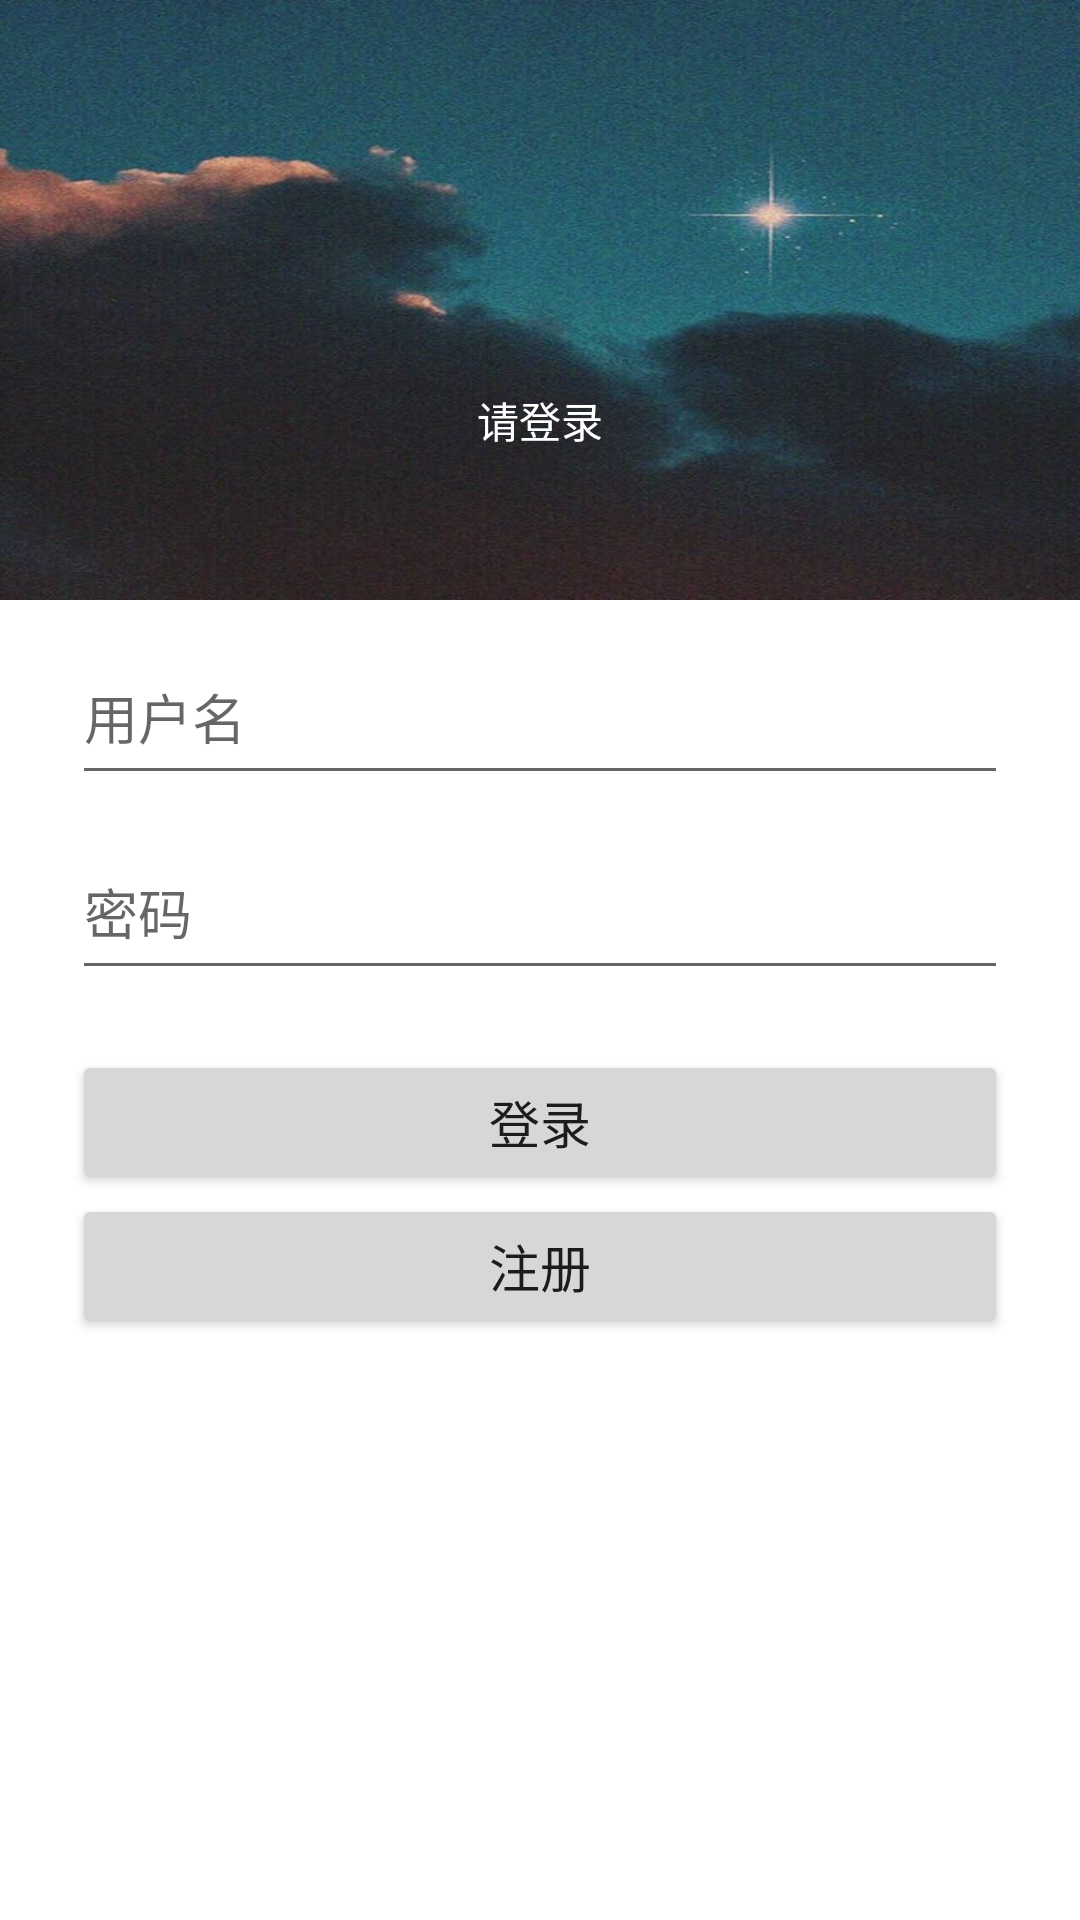

Reconstruct the res/layout file that produces this screen, plus the resources it refers to.
<!-- AndroidManifest.xml: application theme Theme.MyApplication -->
<!-- res/layout/login.xml -->
<?xml version="1.0" encoding="utf-8"?>
<LinearLayout xmlns:android="http://schemas.android.com/apk/res/android"
    xmlns:tools="http://schemas.android.com/tools"
    android:layout_width="match_parent"
    android:layout_height="match_parent"
    android:orientation="vertical"
    tools:context=".activity.LoginActivity">


    <LinearLayout
        android:layout_width="match_parent"
        android:layout_height="200dp"
        android:orientation="vertical"
        android:gravity="center"
        android:background="@drawable/login_background">
        <ImageView
            android:layout_width="80dp"
            android:layout_height="80dp"
            android:src="@drawable/login_user"/>
        <TextView
            android:layout_width="wrap_content"
            android:layout_height="wrap_content"
            android:textColor="@color/white"
            android:text="请登录"/>
    </LinearLayout>

    <LinearLayout
        android:layout_width="match_parent"
        android:layout_height="wrap_content"
        android:layout_marginTop="10dp"
        android:orientation="vertical">

        <EditText
            android:id="@+id/login_user_code"
            android:layout_width="match_parent"
            android:layout_height="55dp"
            android:layout_marginStart="24dp"
            android:layout_marginEnd="24dp"
            android:hint="@string/user_code"
            android:inputType="text" />

        <EditText
            android:id="@+id/login_password"
            android:layout_width="match_parent"
            android:layout_height="55dp"
            android:layout_marginStart="24dp"
            android:layout_marginTop="10dp"
            android:layout_marginEnd="24dp"
            android:hint="@string/user_password"
            android:inputType="textPassword" />
    </LinearLayout>


    <LinearLayout
        android:layout_width="match_parent"
        android:layout_height="wrap_content"
        android:layout_marginTop="20dp"
        android:orientation="vertical"
        android:gravity="center">

        <Button
            android:id="@+id/action_sign_in"
            android:layout_width="match_parent"
            android:layout_height="wrap_content"
            android:layout_marginStart="24dp"
            android:layout_marginEnd="24dp"
            android:text="@string/action_sign_in"
            android:textSize="17sp"
            tools:ignore="MissingConstraints" />

        <Button
            android:id="@+id/action_register"
            android:layout_width="match_parent"
            android:layout_height="wrap_content"
            android:layout_marginStart="24dp"
            android:layout_marginEnd="24dp"
            android:text="@string/action_register"
            android:textSize="17sp"
            tools:ignore="MissingConstraints" />
    </LinearLayout>
</LinearLayout>
<!-- resources referenced by this layout -->
<resources>
  <color name="white">#FFFFFF</color>
  <!-- drawable login_background: jpg bitmap (drawable, 54092 bytes) -->
  <string name="action_register">注册</string>
  <string name="action_sign_in">登录</string>
  <string name="user_code">用户名</string>
  <string name="user_password">密码</string>
  <style name="Theme.MyApplication" parent="Theme.MaterialComponents.DayNight.DarkActionBar">
          <item name="android:statusBarColor" tools:targetApi="l">@color/black</item>
      </style>
  <color name="black">#000000</color>
</resources>
